Image classification data set "nonfixed_data" (k6zma/CavitationBubbles on GitHub). Class labels (14): 0_water, 12.5_ alcohol, 12.5_alcohol, 25_ alcohol, 25_alcohol, 50_ alcohol, 50_alcohol, 5_ alcohol, 5_alcohol, 75_ alcohol, 75_alcohol, 96_ alcohol, 96_alcohol, Water.

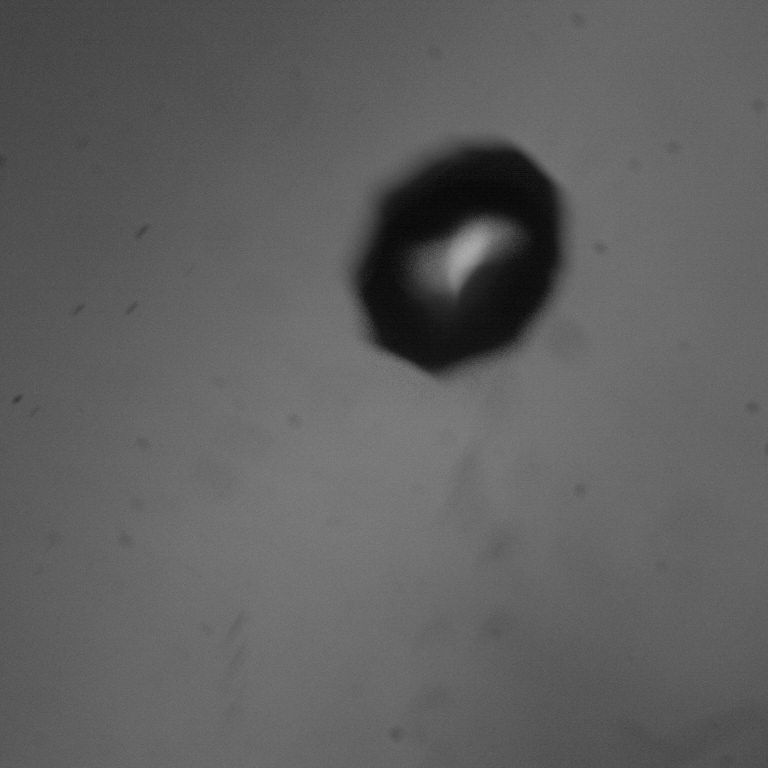
Label: 50_alcohol

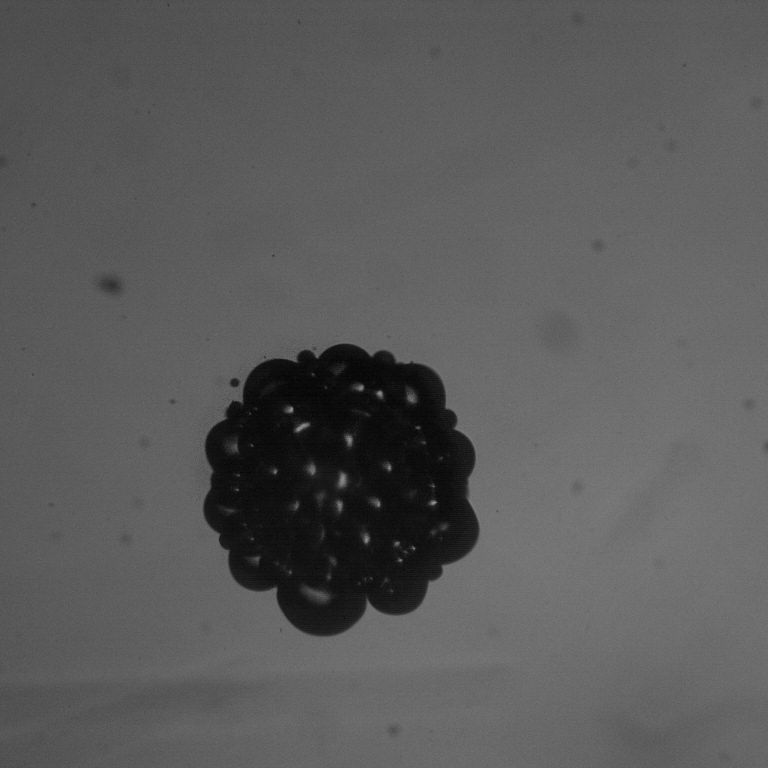
Label: 12.5_ alcohol

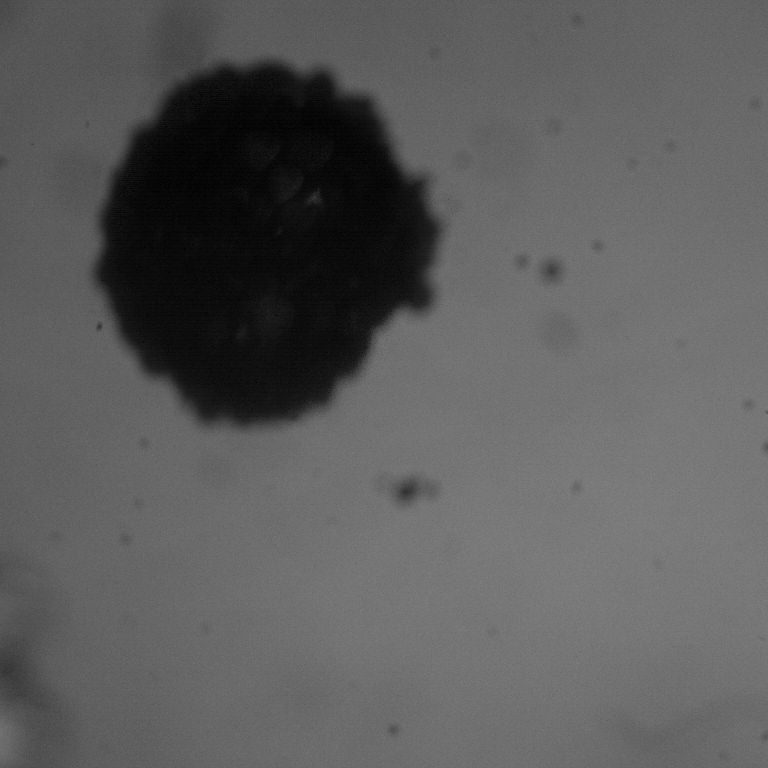
Label: 25_ alcohol

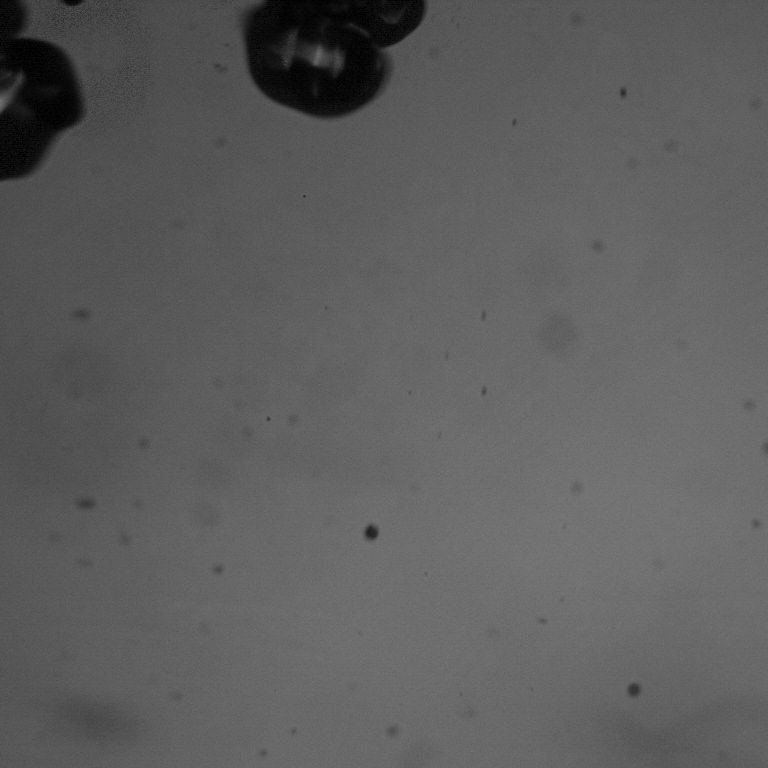
Label: 75_alcohol

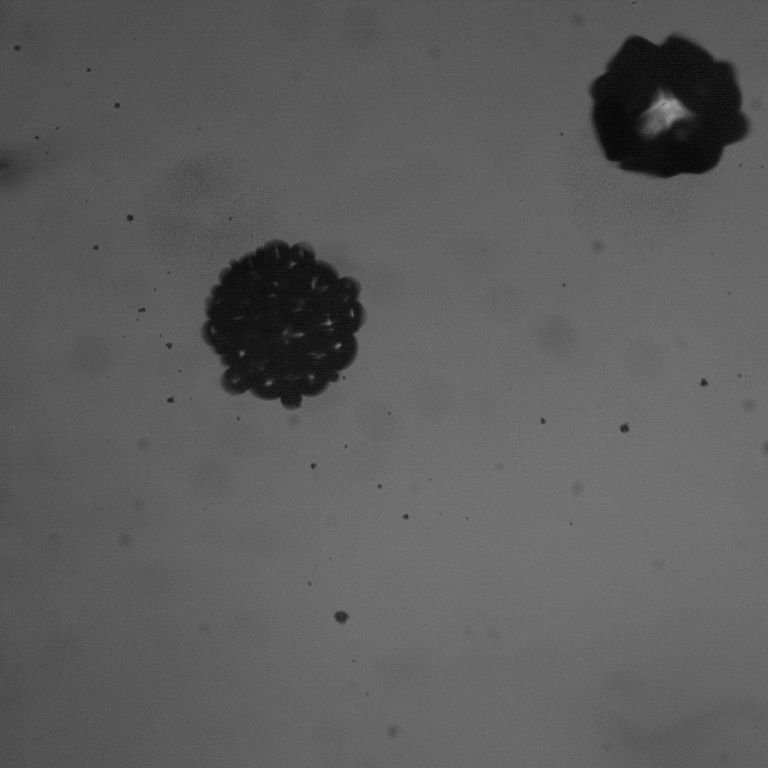
Label: 5_alcohol

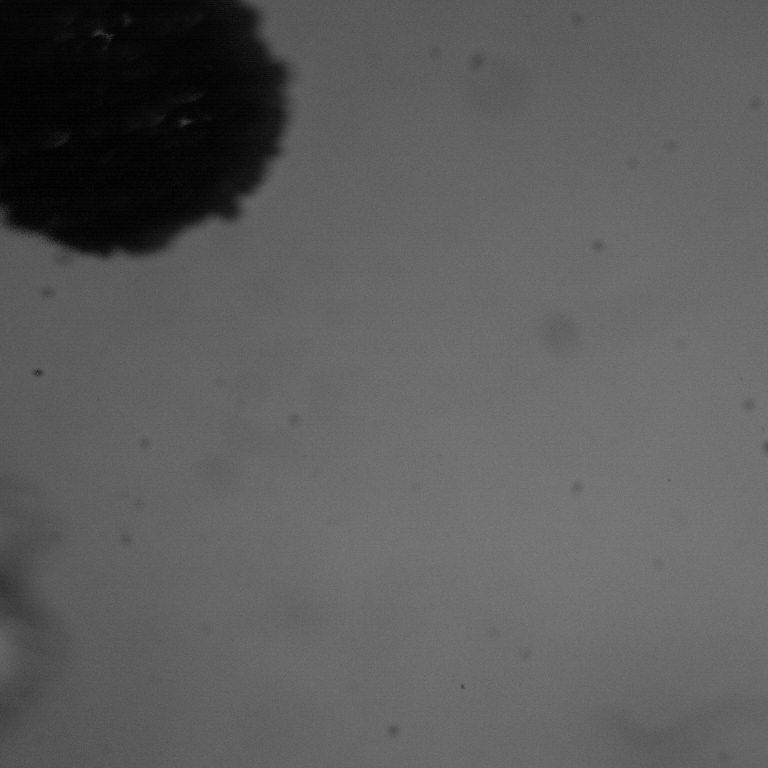
Label: 25_alcohol
